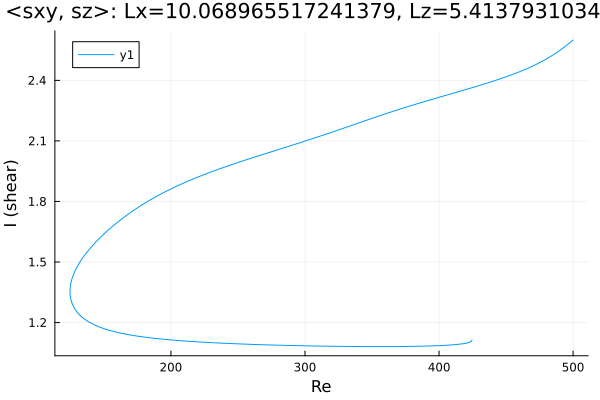

Data behind this chart, as committed beside it:
Re, shear
500.0, 2.6
499.4, 2.596
497.9, 2.589
496.5, 2.581
495.1, 2.574
493.7, 2.566
492.3, 2.559
490.9, 2.552
489.5, 2.546
488, 2.539
486.6, 2.533
485.2, 2.527
483.8, 2.521
482.4, 2.515
481, 2.51
479.6, 2.504
478.1, 2.499
476.7, 2.494
475.3, 2.489
473.9, 2.484
472.5, 2.479
471.1, 2.475
469.7, 2.47
468.3, 2.466
466.8, 2.462
465.4, 2.458
464, 2.454
462.6, 2.45
461.2, 2.446
459.8, 2.442
458.4, 2.438
456.9, 2.435
455.5, 2.431
454.1, 2.428
452.9, 2.425
451.5, 2.421
450.1, 2.418
448.7, 2.415
447.3, 2.411
445.9, 2.408
444.4, 2.405
443, 2.402
441.6, 2.399
440.2, 2.396
438.8, 2.393
437.4, 2.39
436, 2.387
434.5, 2.384
433.1, 2.381
431.7, 2.378
430.3, 2.375
428.9, 2.372
427.5, 2.369
426.1, 2.367
424.6, 2.364
423.2, 2.361
421.8, 2.358
420.4, 2.355
419, 2.353
417.6, 2.35
... 493 more rows
